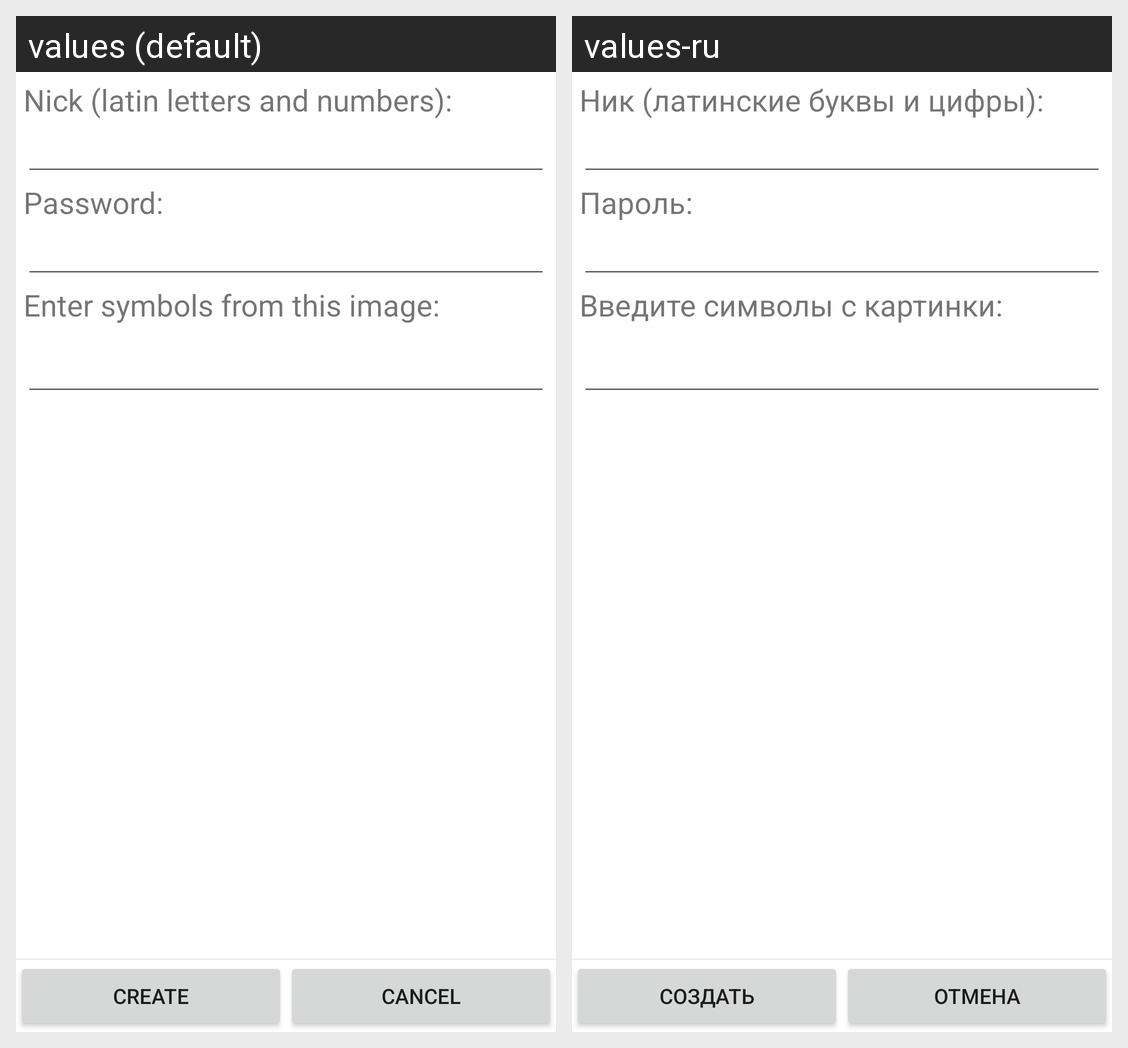

The same Android screen rendered under two of its app's locales, left to right. List the strings drawn on it with the default value and each locale's translation.
Android screen res/layout/signup.xml rendered under 2 locales, left to right: values (default), values-ru. Device: Nexus 5 (rendered at 1080×1920; each locale shown at half size, 540×960, under a caption strip naming it); theme Theme.MaterialComponents.DayNight.NoActionBar.
Strings drawn on this screen, with the default value and each locale's value (text and hints the layout hard-codes, and strings that could not be matched under every locale, appear in the picture but are not listed):

Nick_latin_letters_and_numbers_
  values: Nick (latin letters and numbers):
  values-ru: Ник (латинские буквы и цифры):

Password_
  values: Password:
  values-ru: Пароль:

Enter_symbols_from_this_image_
  values: Enter symbols from this image:
  values-ru: Введите символы с картинки:

Create
  values: Create
  values-ru: Создать

Cancel
  values: Cancel
  values-ru: Отмена
